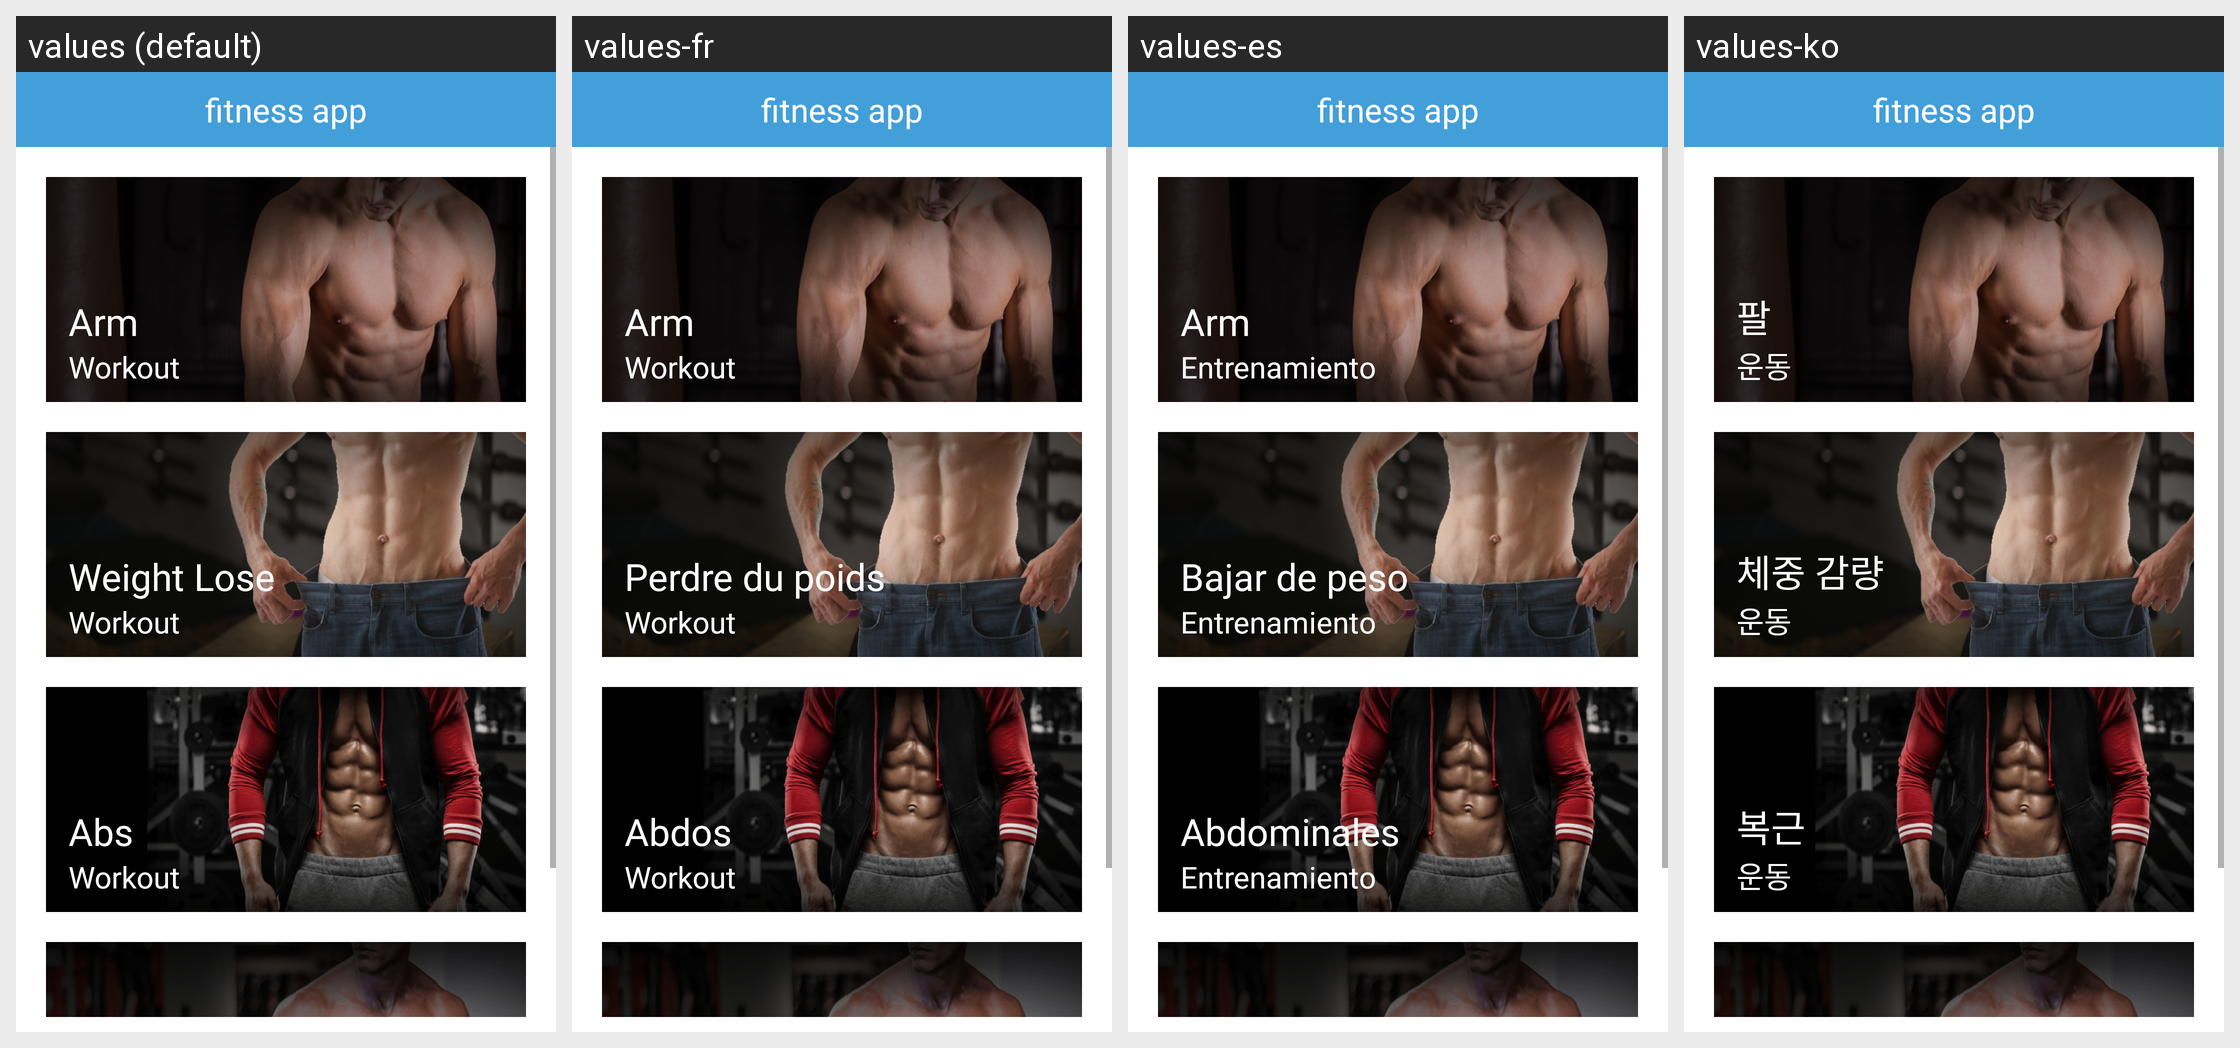

Strings drawn on this Android screen and how each of the app's shown locales translates them:
Android screen res/layout/fragment_workout1.xml rendered under 4 locales, left to right: values (default), values-fr, values-es, values-ko. Device: Nexus 5 (rendered at 1080×1920; each locale shown at half size, 540×960, under a caption strip naming it); theme AppTheme.
Other locales in the repository, not shown: values-ar, values-de, values-in, values-it, values-ja, values-nl, values-pt, values-ru, values-zh.
Strings drawn on this screen, with the default value and each locale's value (text and hints the layout hard-codes, and strings that could not be matched under every locale, appear in the picture but are not listed):

app_name1
  values: fitness app
  values-fr: fitness app  [not translated; the default value is used]
  values-es: fitness app  [not translated; the default value is used]
  values-ko: fitness app  [not translated; the default value is used]

butocks1
  values: Arm
  values-fr: Arm
  values-es: Arm
  values-ko: 팔

workout
  values: Workout
  values-fr: Workout
  values-es: Entrenamiento
  values-ko: 운동

weight
  values: Weight Lose
  values-fr: Perdre du poids
  values-es: Bajar de peso
  values-ko: 체중 감량

Abs
  values: Abs
  values-fr: Abdos
  values-es: Abdominales
  values-ko: 복근
